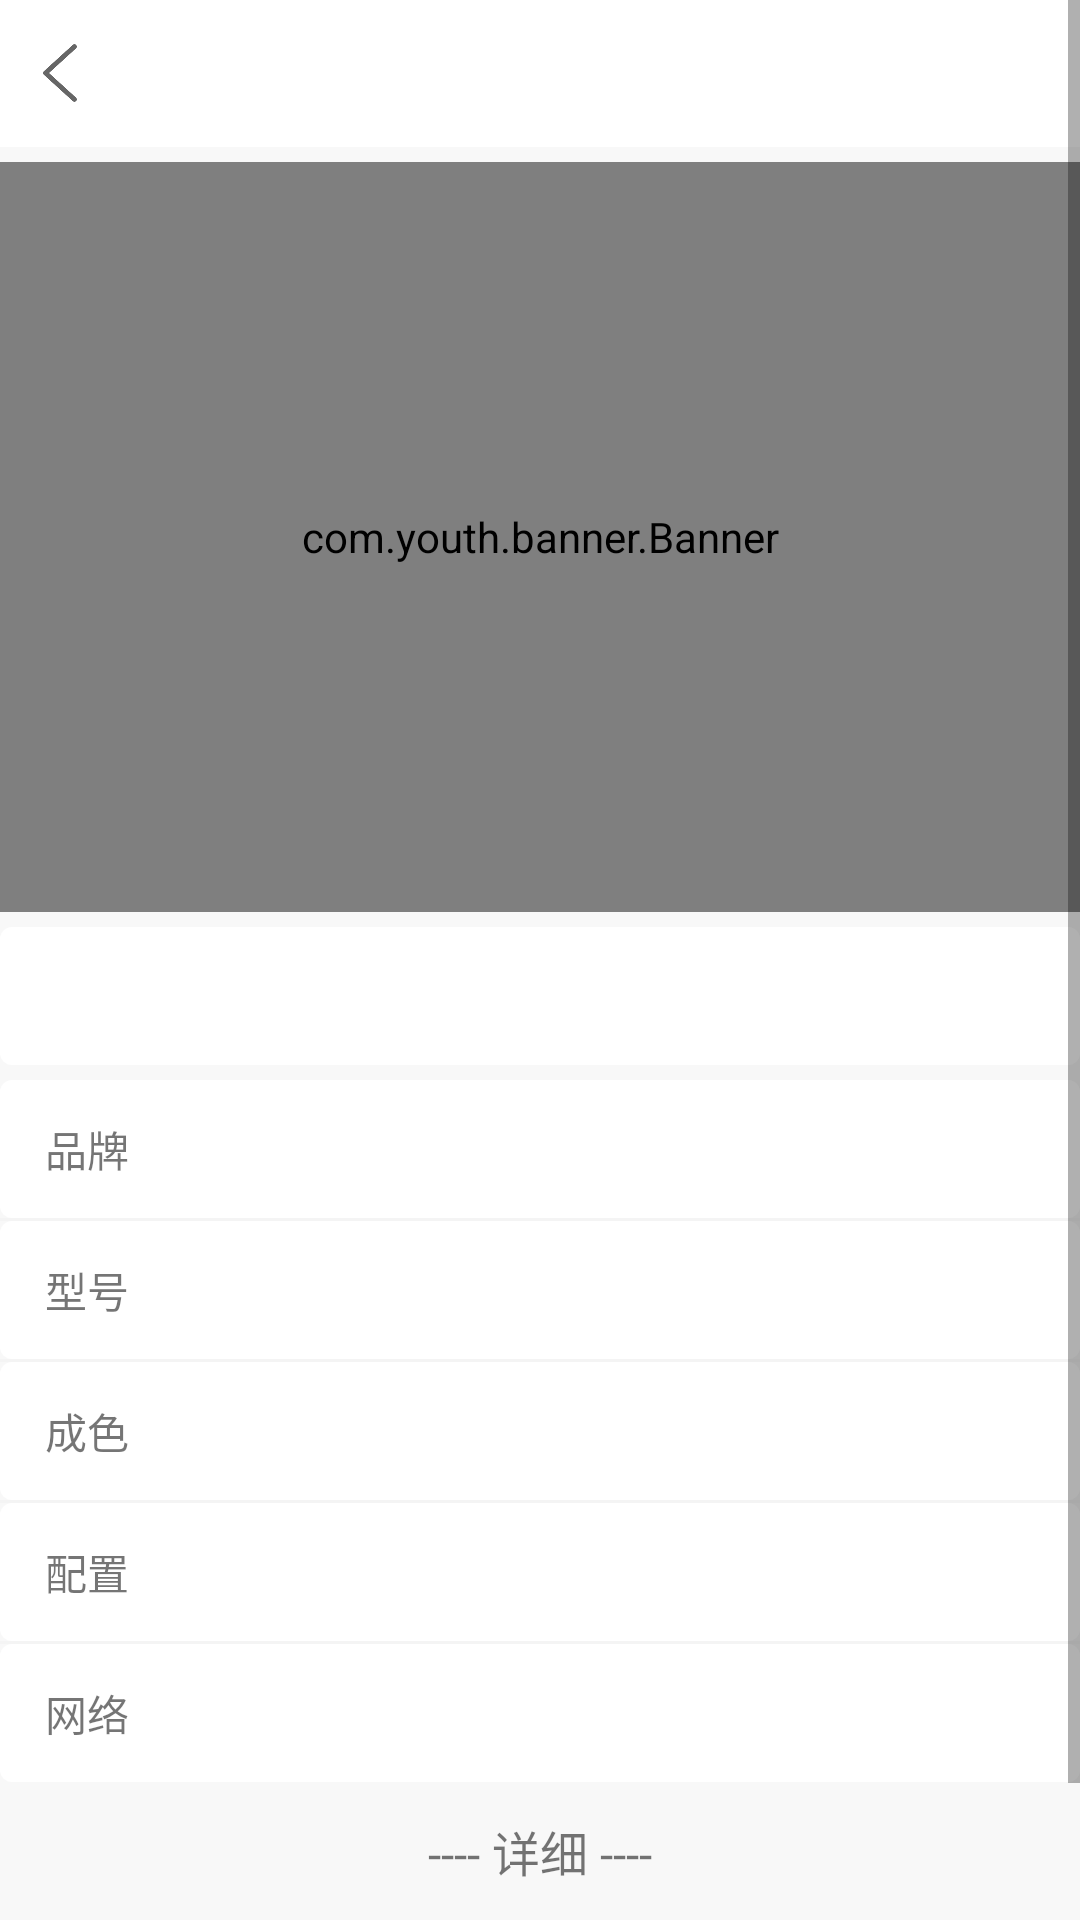

The Android layout XML behind this screen, and the referenced resources:
<!-- AndroidManifest.xml: application theme Theme.AppCompat.Light.NoActionBar -->
<!-- res/layout/activity_goods_details.xml -->
<?xml version="1.0" encoding="utf-8"?>
<ScrollView xmlns:android="http://schemas.android.com/apk/res/android"
    xmlns:tools="http://schemas.android.com/tools"
    android:layout_width="match_parent"
    android:layout_height="match_parent"
    android:background="@color/color_right_bg"
    android:fillViewport="true"
    android:orientation="vertical">
    <LinearLayout
        android:layout_width="match_parent"
        android:layout_height="match_parent"
        android:background="@color/color_right_bg"
        android:orientation="vertical">


        <include layout="@layout/top_bar_back" />
        
        <com.youth.banner.Banner
            android:id="@+id/banner"
            android:layout_marginTop="5dp"
            android:background="@color/white"
            android:layout_width="match_parent"
            android:layout_height="250dp"/>

        <RelativeLayout
            android:background="@drawable/corner_view"
            android:layout_width="match_parent"
            android:layout_marginTop="5dp"
            android:layout_marginBottom="5dp"
            android:layout_height="46dp"
            android:clickable="true" >
            <TextView
                android:id="@+id/title"
                android:layout_width="wrap_content"
                android:layout_height="wrap_content"
                android:layout_marginLeft="15dp"
                android:layout_alignParentLeft="true"
                android:layout_centerInParent="true"
                android:textColor="@color/color_333333"
                android:text=""
                android:textSize="16dp"/>

        </RelativeLayout>


        <LinearLayout
            android:id="@+id/configLin"
            android:layout_width="match_parent"
            android:layout_height="wrap_content"
            android:gravity="center"
            android:orientation="vertical"
            android:showDividers="middle"
            android:divider="@drawable/dividers_1">
            <RelativeLayout
                android:background="@drawable/corner_view"
                android:layout_width="match_parent"
                android:layout_height="46dp"
                android:clickable="true" >
                <TextView
                    android:layout_width="wrap_content"
                    android:layout_height="wrap_content"
                    android:layout_marginLeft="15dp"
                    android:layout_alignParentLeft="true"
                    android:layout_centerInParent="true"
                    android:text="品牌"
                    android:textSize="14dp"/>
                <TextView
                    android:id="@+id/pp"
                    android:layout_width="wrap_content"
                    android:layout_height="wrap_content"
                    android:layout_marginLeft="60dp"
                    android:layout_marginRight="15dp"
                    android:layout_alignParentLeft="true"
                    android:layout_centerInParent="true"
                    android:textSize="14dp"/>
            </RelativeLayout>
            <RelativeLayout
                android:background="@drawable/corner_view"
                android:layout_width="match_parent"
                android:layout_height="46dp"
                android:clickable="true" >
                <TextView
                    android:layout_width="wrap_content"
                    android:layout_height="wrap_content"
                    android:layout_marginLeft="15dp"
                    android:layout_alignParentLeft="true"
                    android:layout_centerInParent="true"
                    android:text="型号"
                    android:textSize="14dp"/>
                <TextView
                    android:id="@+id/xh"
                    android:layout_width="wrap_content"
                    android:layout_height="wrap_content"
                    android:layout_marginLeft="60dp"
                    android:layout_marginRight="15dp"
                    android:layout_alignParentLeft="true"
                    android:layout_centerInParent="true"
                    android:textSize="14dp"/>
            </RelativeLayout>
            <RelativeLayout
                android:background="@drawable/corner_view"
                android:layout_width="match_parent"
                android:layout_height="46dp"
                android:clickable="true" >
                <TextView
                    android:layout_width="wrap_content"
                    android:layout_height="wrap_content"
                    android:layout_marginLeft="15dp"
                    android:layout_alignParentLeft="true"
                    android:layout_centerInParent="true"
                    android:text="成色"
                    android:textSize="14dp"/>
                <TextView
                    android:id="@+id/cs"
                    android:layout_width="wrap_content"
                    android:layout_height="wrap_content"
                    android:layout_marginLeft="60dp"
                    android:layout_marginRight="15dp"
                    android:layout_alignParentLeft="true"
                    android:layout_centerInParent="true"
                    android:textSize="14dp"/>
            </RelativeLayout>
            <RelativeLayout
                android:background="@drawable/corner_view"
                android:layout_width="match_parent"
                android:layout_height="46dp"
                android:clickable="true" >
                <TextView
                    android:layout_width="wrap_content"
                    android:layout_height="wrap_content"
                    android:layout_marginLeft="15dp"
                    android:layout_alignParentLeft="true"
                    android:layout_centerInParent="true"
                    android:text="配置"
                    android:textSize="14dp"/>
                <TextView
                    android:id="@+id/pz"
                    android:layout_width="wrap_content"
                    android:layout_height="wrap_content"
                    android:layout_marginLeft="60dp"
                    android:layout_marginRight="15dp"
                    android:layout_alignParentLeft="true"
                    android:layout_centerInParent="true"
                    android:textSize="14dp"/>
            </RelativeLayout>
            <RelativeLayout
                android:background="@drawable/corner_view"
                android:layout_width="match_parent"
                android:layout_height="46dp"
                android:clickable="true" >
                <TextView
                    android:layout_width="wrap_content"
                    android:layout_height="wrap_content"
                    android:layout_marginLeft="15dp"
                    android:layout_alignParentLeft="true"
                    android:layout_centerInParent="true"
                    android:text="网络"
                    android:textSize="14dp"/>
                <TextView
                    android:id="@+id/wl"
                    android:layout_width="wrap_content"
                    android:layout_height="wrap_content"
                    android:layout_marginLeft="60dp"
                    android:layout_marginRight="15dp"
                    android:layout_alignParentLeft="true"
                    android:layout_centerInParent="true"
                    android:textSize="14dp"/>
            </RelativeLayout>

        </LinearLayout>

        <RelativeLayout
            android:layout_width="match_parent"
            android:layout_height="46dp"
            android:clickable="true" >
            <TextView
                android:layout_width="wrap_content"
                android:layout_height="wrap_content"
                android:layout_centerInParent="true"
                android:text="---- 详细 ----"
                android:textSize="16dp"/>

        </RelativeLayout>

        <RelativeLayout
            android:layout_width="match_parent"
            android:layout_height="wrap_content"
            android:background="@color/white">
            <TextView
                android:id="@+id/content"
                android:layout_width="match_parent"
                android:layout_height="wrap_content"
                android:layout_margin="15dp"
                android:layout_alignParentLeft="true"
                android:layout_centerInParent="true"
                android:textSize="14dp"/>

        </RelativeLayout>

       
    </LinearLayout>
</ScrollView>
<!-- res/layout/top_bar_back.xml (included above) -->
<?xml version="1.0" encoding="utf-8"?>
<RelativeLayout xmlns:android="http://schemas.android.com/apk/res/android"
     android:layout_width="match_parent"
     android:layout_height="49dp"
     android:background="@color/color_white"
     android:id="@+id/bar_layout"
     android:gravity="bottom"
    >
    <RelativeLayout
        android:layout_width="fill_parent"
        android:layout_height="49dp">
        <ImageView
            android:id="@+id/top_back_btn"
            android:layout_width="20dp"
            android:layout_height="20dp"
            android:layout_centerVertical="true"
            android:layout_marginLeft="10dp"
            android:scaleType="fitXY"
            android:src="@mipmap/back"
            />
        <TextView
            android:id="@+id/top_bar_title"
            android:layout_width="wrap_content"
            android:layout_height="wrap_content"
            android:text=""
            android:layout_centerInParent="true"
            android:textSize="16dp"
            android:textColor="@color/color_333333"
            />


 </RelativeLayout>
</RelativeLayout>
<!-- resources referenced by this layout -->
<resources>
  <color name="color_right_bg">#f8f8f8</color>
  <color name="color_white">#ffffff</color>
  <!-- drawable corner_view (drawable) -->
  <?xml version="1.0" encoding="utf-8"?>
  <shape xmlns:android="http://schemas.android.com/apk/res/android">
       <solid android:color="#ffffff" />
       <corners android:radius="4dp" />
       <padding android:left="0dp" android:top="4dp" android:right="0dp" android:bottom="4dp" />
  </shape>
  <!-- drawable dividers_1 (drawable) -->
  <?xml version="1.0" encoding="utf-8"?>
  <shape xmlns:android="http://schemas.android.com/apk/res/android">
      <solid android:color="@color/main_background" />
      <size android:height="1dp" />
  </shape>
  <!-- mipmap back: png bitmap (mipmap-xxhdpi, 4178 bytes) -->
  <color name="main_background">#f4f4f4</color>
  <!-- not gathered from this repository: default colours our renderer supplied (Android Studio template values) -->
  <color name="white">#FFFFFFFF</color>
</resources>
